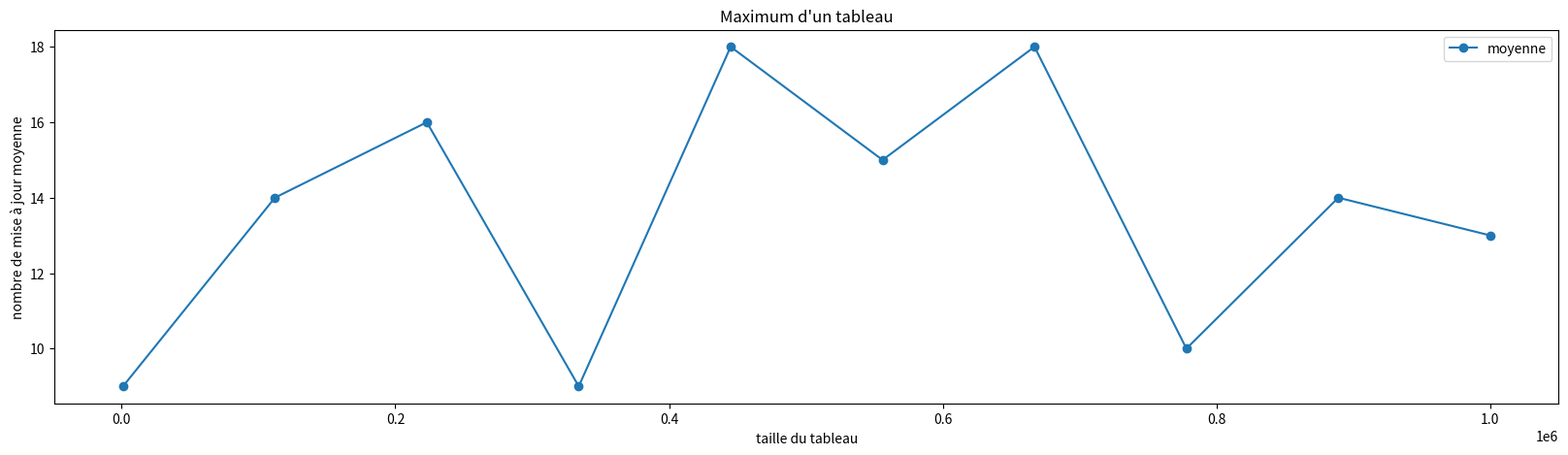

This chart was generated by the following Python code:
from time import perf_counter_ns
import random
import gc
import numpy as np


def maximum(T):
    m = T[0]
    for x in T:
        if m < x:
            m = x
    return m

def maximum_compte(T):
    m = T[0]
    c = 1
    for x in T:
        if m < x:
            c += 1
            m = x
    return m, c


def calcule_moyenne(n, rep=10):
    T = list(range(n))
    random.shuffle(T)
    t = maximum_compte(T)[1]
    for _ in range(rep-1):
        t += maximum_compte(T)[1]
    return t / rep


x = np.linspace(1000, 1000000, 10)
n_moy = []

print("calculs pour :")
for n in x:
    print(n)
    n_moy.append(calcule_moyenne(int(n), 20))
    print("    ", n_moy[-1])
print()


import matplotlib.pyplot as plt

fig, ax = plt.subplots(figsize=(20, 5))

ax.set_title("Maximum d'un tableau")
ax.set_xlabel("taille du tableau")
ax.set_ylabel("nombre de mise à jour moyenne")

p1, =  ax.plot(x, n_moy, 'o-', label="moyenne")

ax.legend(handles=(p1, ))

plt.show()
